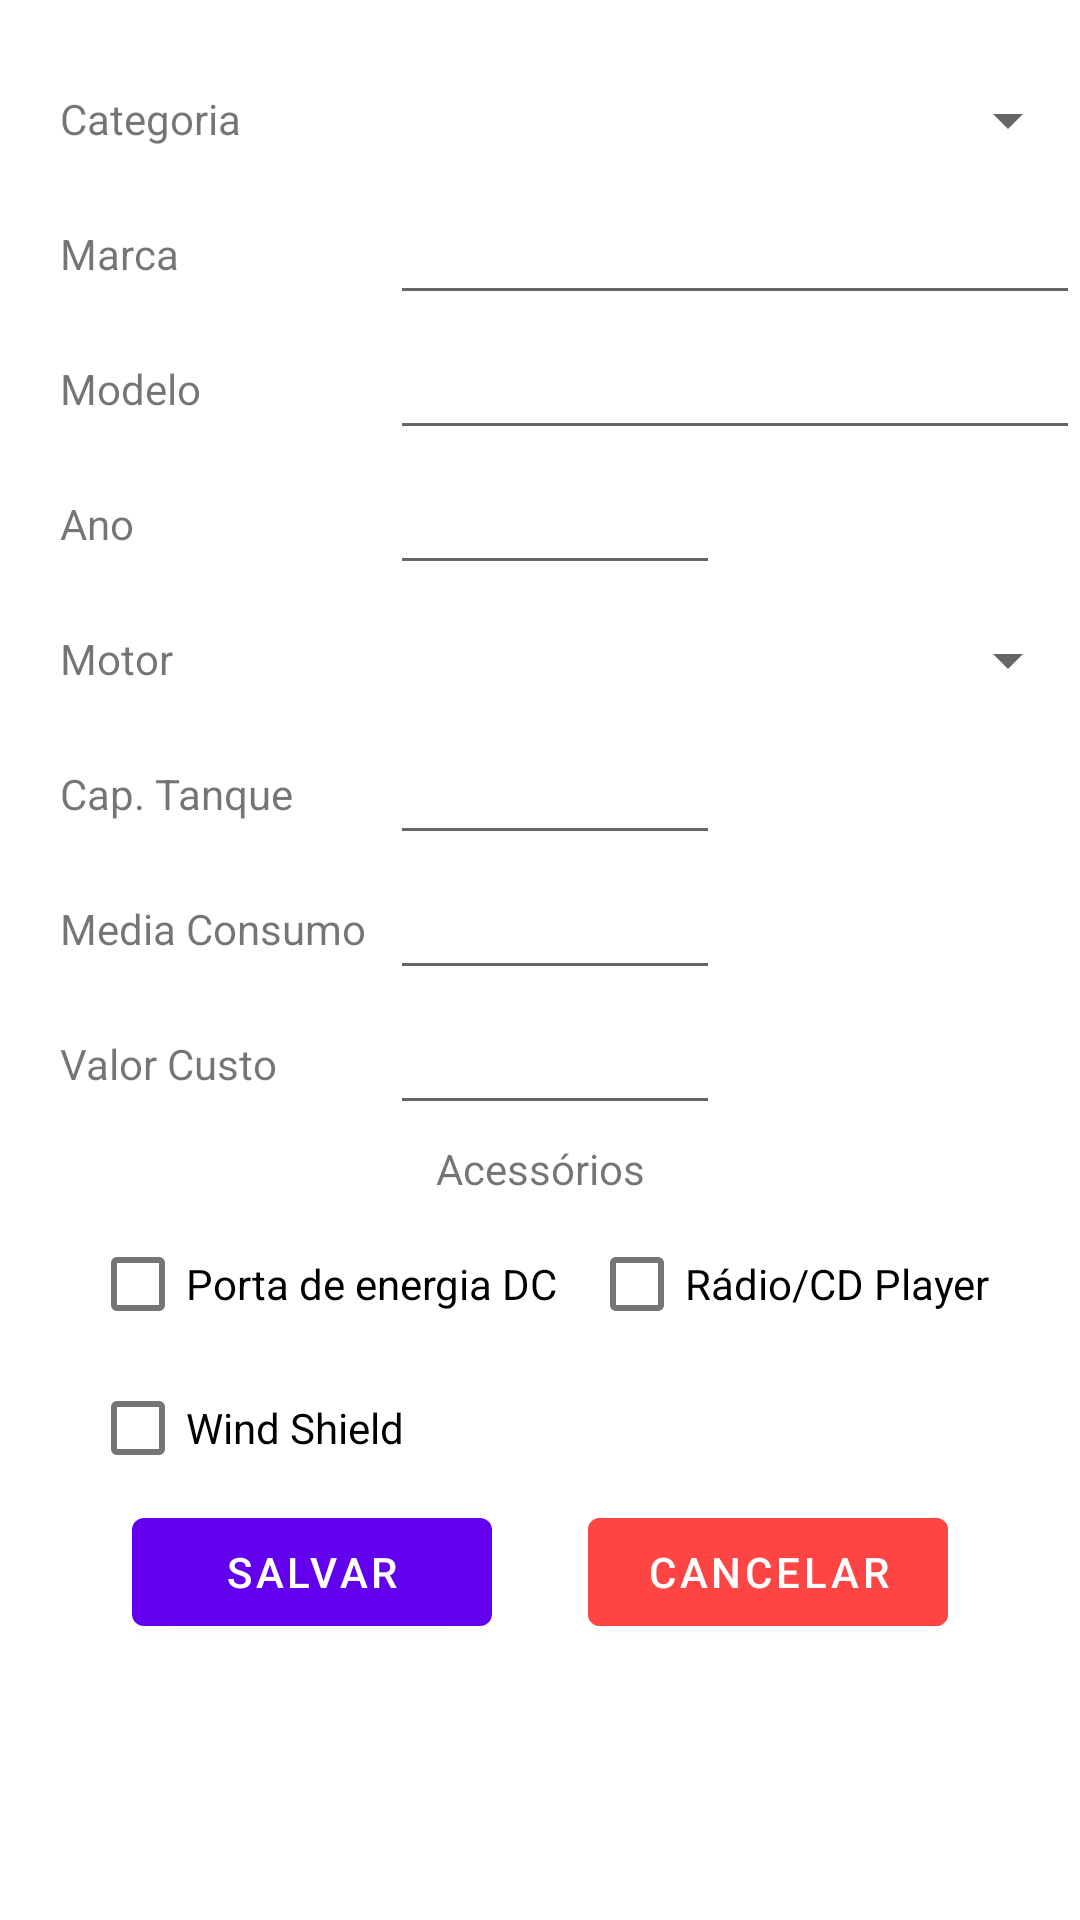

Here is an Android app screen rendered from its layout file. Give the layout XML and the strings, colors and styles it references.
<!-- AndroidManifest.xml: activity theme Theme.LocadoraEmpinaMoto.NoActionBar -->
<!-- res/layout/fragment_moto_item.xml -->
<?xml version="1.0" encoding="utf-8"?>
<ScrollView xmlns:android="http://schemas.android.com/apk/res/android"
    xmlns:app="http://schemas.android.com/apk/res-auto"
    xmlns:tools="http://schemas.android.com/tools"
    android:layout_width="match_parent"
    android:layout_height="match_parent"
    tools:layout_editor_absoluteX="0dp"
    tools:layout_editor_absoluteY="0dp">

    <androidx.constraintlayout.widget.ConstraintLayout xmlns:android="http://schemas.android.com/apk/res/android"
        xmlns:app="http://schemas.android.com/apk/res-auto"
        xmlns:tools="http://schemas.android.com/tools"
        android:layout_width="match_parent"
        android:layout_height="match_parent"
        tools:context=".ui.moto.MotoItemFragment">

        <Spinner
            android:id="@+id/clienteNomeField"
            android:layout_width="230dp"
            android:layout_height="40dp"
            android:layout_marginStart="@dimen/fieldLeft"
            android:layout_marginTop="20dp"
            android:spinnerMode="dropdown"
            android:textAlignment="center"
            app:layout_constraintStart_toStartOf="parent"
            app:layout_constraintTop_toTopOf="parent" />

        <TextView
            android:id="@+id/clienteNome"
            android:layout_width="wrap_content"
            android:layout_height="wrap_content"
            android:layout_marginStart="20dp"
            android:layout_marginTop="10dp"
            android:text="@string/motoCategoria"
            app:layout_constraintStart_toStartOf="parent"
            app:layout_constraintTop_toTopOf="@+id/clienteNomeField" />

        <EditText
            android:id="@+id/clienteNascimentoField"
            android:layout_width="230dp"
            android:layout_height="40dp"
            android:layout_marginStart="@dimen/fieldLeft"
            android:layout_marginTop="@dimen/fieldTop"
            android:ems="10"
            android:inputType="textPersonName"
            app:layout_constraintStart_toStartOf="parent"
            app:layout_constraintTop_toBottomOf="@+id/clienteNomeField" />

        <TextView
            android:id="@+id/clienteNascimento"
            android:layout_width="wrap_content"
            android:layout_height="wrap_content"
            android:layout_marginStart="20dp"
            android:layout_marginTop="10dp"
            android:text="@string/motoMarca"
            app:layout_constraintStart_toStartOf="parent"
            app:layout_constraintTop_toTopOf="@+id/clienteNascimentoField" />

        <EditText
            android:id="@+id/clienteCNHField"
            android:layout_width="230dp"
            android:layout_height="40dp"
            android:layout_marginStart="@dimen/fieldLeft"
            android:layout_marginTop="@dimen/fieldTop"
            android:ems="10"
            android:inputType="textPersonName"
            app:layout_constraintStart_toStartOf="parent"
            app:layout_constraintTop_toBottomOf="@+id/clienteNascimentoField" />

        <TextView
            android:id="@+id/clienteCNH"
            android:layout_width="wrap_content"
            android:layout_height="wrap_content"
            android:layout_marginStart="20dp"
            android:layout_marginTop="10dp"
            android:text="@string/motoModelo"
            app:layout_constraintStart_toStartOf="parent"
            app:layout_constraintTop_toTopOf="@+id/clienteCNHField" />

        <EditText
            android:id="@+id/motoAnoField"
            android:layout_width="110dp"
            android:layout_height="40dp"
            android:layout_marginStart="@dimen/fieldLeft"
            android:layout_marginTop="@dimen/fieldTop"
            android:ems="10"
            android:inputType="number"
            app:layout_constraintStart_toStartOf="parent"
            app:layout_constraintTop_toBottomOf="@+id/clienteCNHField" />

        <TextView
            android:id="@+id/motoAno"
            android:layout_width="wrap_content"
            android:layout_height="wrap_content"
            android:layout_marginStart="20dp"
            android:layout_marginTop="10dp"
            android:text="@string/motoAno"
            app:layout_constraintStart_toStartOf="parent"
            app:layout_constraintTop_toTopOf="@+id/motoAnoField" />

        <Spinner
            android:id="@+id/motoTipoMotorField"
            android:layout_width="230dp"
            android:layout_height="40dp"
            android:layout_marginStart="@dimen/fieldLeft"
            android:layout_marginTop="@dimen/fieldTop"
            app:layout_constraintStart_toStartOf="parent"
            app:layout_constraintTop_toBottomOf="@+id/motoAnoField" />

        <TextView
            android:id="@+id/motoTipoMotor"
            android:layout_width="wrap_content"
            android:layout_height="wrap_content"
            android:layout_marginStart="20dp"
            android:layout_marginTop="10dp"
            android:text="@string/motoTipoMotor"
            app:layout_constraintStart_toStartOf="parent"
            app:layout_constraintTop_toTopOf="@+id/motoTipoMotorField" />

        <EditText
            android:id="@+id/motoCapTanqueField"
            android:layout_width="110dp"
            android:layout_height="40dp"
            android:layout_marginStart="@dimen/fieldLeft"
            android:layout_marginTop="@dimen/fieldTop"
            android:ems="10"
            android:inputType="numberDecimal"
            app:layout_constraintStart_toStartOf="parent"
            app:layout_constraintTop_toBottomOf="@+id/motoTipoMotorField" />

        <TextView
            android:id="@+id/motoCapTanque"
            android:layout_width="wrap_content"
            android:layout_height="wrap_content"
            android:layout_marginStart="20dp"
            android:layout_marginTop="10dp"
            android:text="@string/motoCapTanque"
            app:layout_constraintStart_toStartOf="parent"
            app:layout_constraintTop_toTopOf="@+id/motoCapTanqueField" />

        <EditText
            android:id="@+id/motoMediaConsumoField"
            android:layout_width="110dp"
            android:layout_height="40dp"
            android:layout_marginStart="@dimen/fieldLeft"
            android:layout_marginTop="@dimen/fieldTop"
            android:ems="10"
            android:inputType="numberDecimal"
            app:layout_constraintStart_toStartOf="parent"
            app:layout_constraintTop_toBottomOf="@+id/motoCapTanqueField" />

        <TextView
            android:id="@+id/motoMediaConsumo"
            android:layout_width="wrap_content"
            android:layout_height="wrap_content"
            android:layout_marginStart="20dp"
            android:layout_marginTop="10dp"
            android:text="@string/motoMediaConsumo"
            app:layout_constraintStart_toStartOf="parent"
            app:layout_constraintTop_toTopOf="@+id/motoMediaConsumoField" />

        <EditText
            android:id="@+id/motoValorCustoField"
            android:layout_width="110dp"
            android:layout_height="40dp"
            android:layout_marginStart="@dimen/fieldLeft"
            android:layout_marginTop="@dimen/fieldTop"
            android:ems="10"
            android:inputType="numberDecimal"
            app:layout_constraintStart_toStartOf="parent"
            app:layout_constraintTop_toBottomOf="@+id/motoMediaConsumoField" />

        <TextView
            android:id="@+id/motoValorCusto"
            android:layout_width="wrap_content"
            android:layout_height="wrap_content"
            android:layout_marginStart="20dp"
            android:layout_marginTop="10dp"
            android:text="@string/motoValorCusto"
            app:layout_constraintStart_toStartOf="parent"
            app:layout_constraintTop_toTopOf="@+id/motoValorCustoField" />

        <TextView
            android:id="@+id/motoAcessorio"
            android:layout_width="wrap_content"
            android:layout_height="wrap_content"
            android:layout_marginTop="5dp"
            android:text="@string/motoAcessorio"
            app:layout_constraintEnd_toEndOf="parent"
            app:layout_constraintStart_toStartOf="parent"
            app:layout_constraintTop_toBottomOf="@+id/motoValorCustoField" />

        <Button
            android:id="@+id/locacaoSave"
            android:layout_width="120dp"
            android:layout_height="wrap_content"
            android:layout_marginStart="44dp"
            android:text="@string/buttonSave"
            app:layout_constraintStart_toStartOf="parent"
            app:layout_constraintTop_toBottomOf="@+id/motoAcessorio03" />

        <Button
            android:id="@+id/locacaoCancel"
            android:layout_width="120dp"
            android:layout_height="wrap_content"
            android:layout_marginEnd="44dp"
            android:backgroundTint="@android:color/holo_red_light"
            android:text="@string/buttonCancel"
            app:layout_constraintEnd_toEndOf="parent"
            app:layout_constraintTop_toTopOf="@+id/locacaoSave" />

        <CheckBox
            android:id="@+id/motoAcessorio01"
            android:layout_width="wrap_content"
            android:layout_height="wrap_content"
            android:layout_marginStart="30dp"
            android:layout_marginTop="5dp"
            android:text="@string/motoAcessorio01"
            app:layout_constraintStart_toStartOf="parent"
            app:layout_constraintTop_toBottomOf="@+id/motoAcessorio" />

        <CheckBox
            android:id="@+id/motoAcessorio02"
            android:layout_width="wrap_content"
            android:layout_height="wrap_content"
            android:layout_marginEnd="30dp"
            android:text="@string/motoAcessorio02"
            app:layout_constraintEnd_toEndOf="parent"
            app:layout_constraintTop_toTopOf="@+id/motoAcessorio01" />

        <CheckBox
            android:id="@+id/motoAcessorio03"
            android:layout_width="wrap_content"
            android:layout_height="wrap_content"
            android:text="@string/motoAcessorio03"
            app:layout_constraintStart_toStartOf="@+id/motoAcessorio01"
            app:layout_constraintTop_toBottomOf="@+id/motoAcessorio01" />

    </androidx.constraintlayout.widget.ConstraintLayout>
</ScrollView>
<!-- resources referenced by this layout -->
<resources>
  <dimen name="fieldLeft">130dp</dimen>
  <dimen name="fieldTop">5dp</dimen>
  <string name="buttonCancel">Cancelar</string>
  <string name="buttonSave">Salvar</string>
  <string name="motoAcessorio">Acessórios</string>
  <string name="motoAcessorio01">Porta de energia DC</string>
  <string name="motoAcessorio02">Rádio/CD Player</string>
  <string name="motoAcessorio03">Wind Shield</string>
  <string name="motoAno">Ano</string>
  <string name="motoCapTanque">Cap. Tanque</string>
  <string name="motoCategoria">Categoria</string>
  <string name="motoMarca">Marca</string>
  <string name="motoMediaConsumo">Media Consumo</string>
  <string name="motoModelo">Modelo</string>
  <string name="motoTipoMotor">Motor</string>
  <string name="motoValorCusto">Valor Custo</string>
  <style name="Theme.LocadoraEmpinaMoto.NoActionBar">
          <item name="windowActionBar">false</item>
          <item name="windowNoTitle">true</item>
      </style>
</resources>
